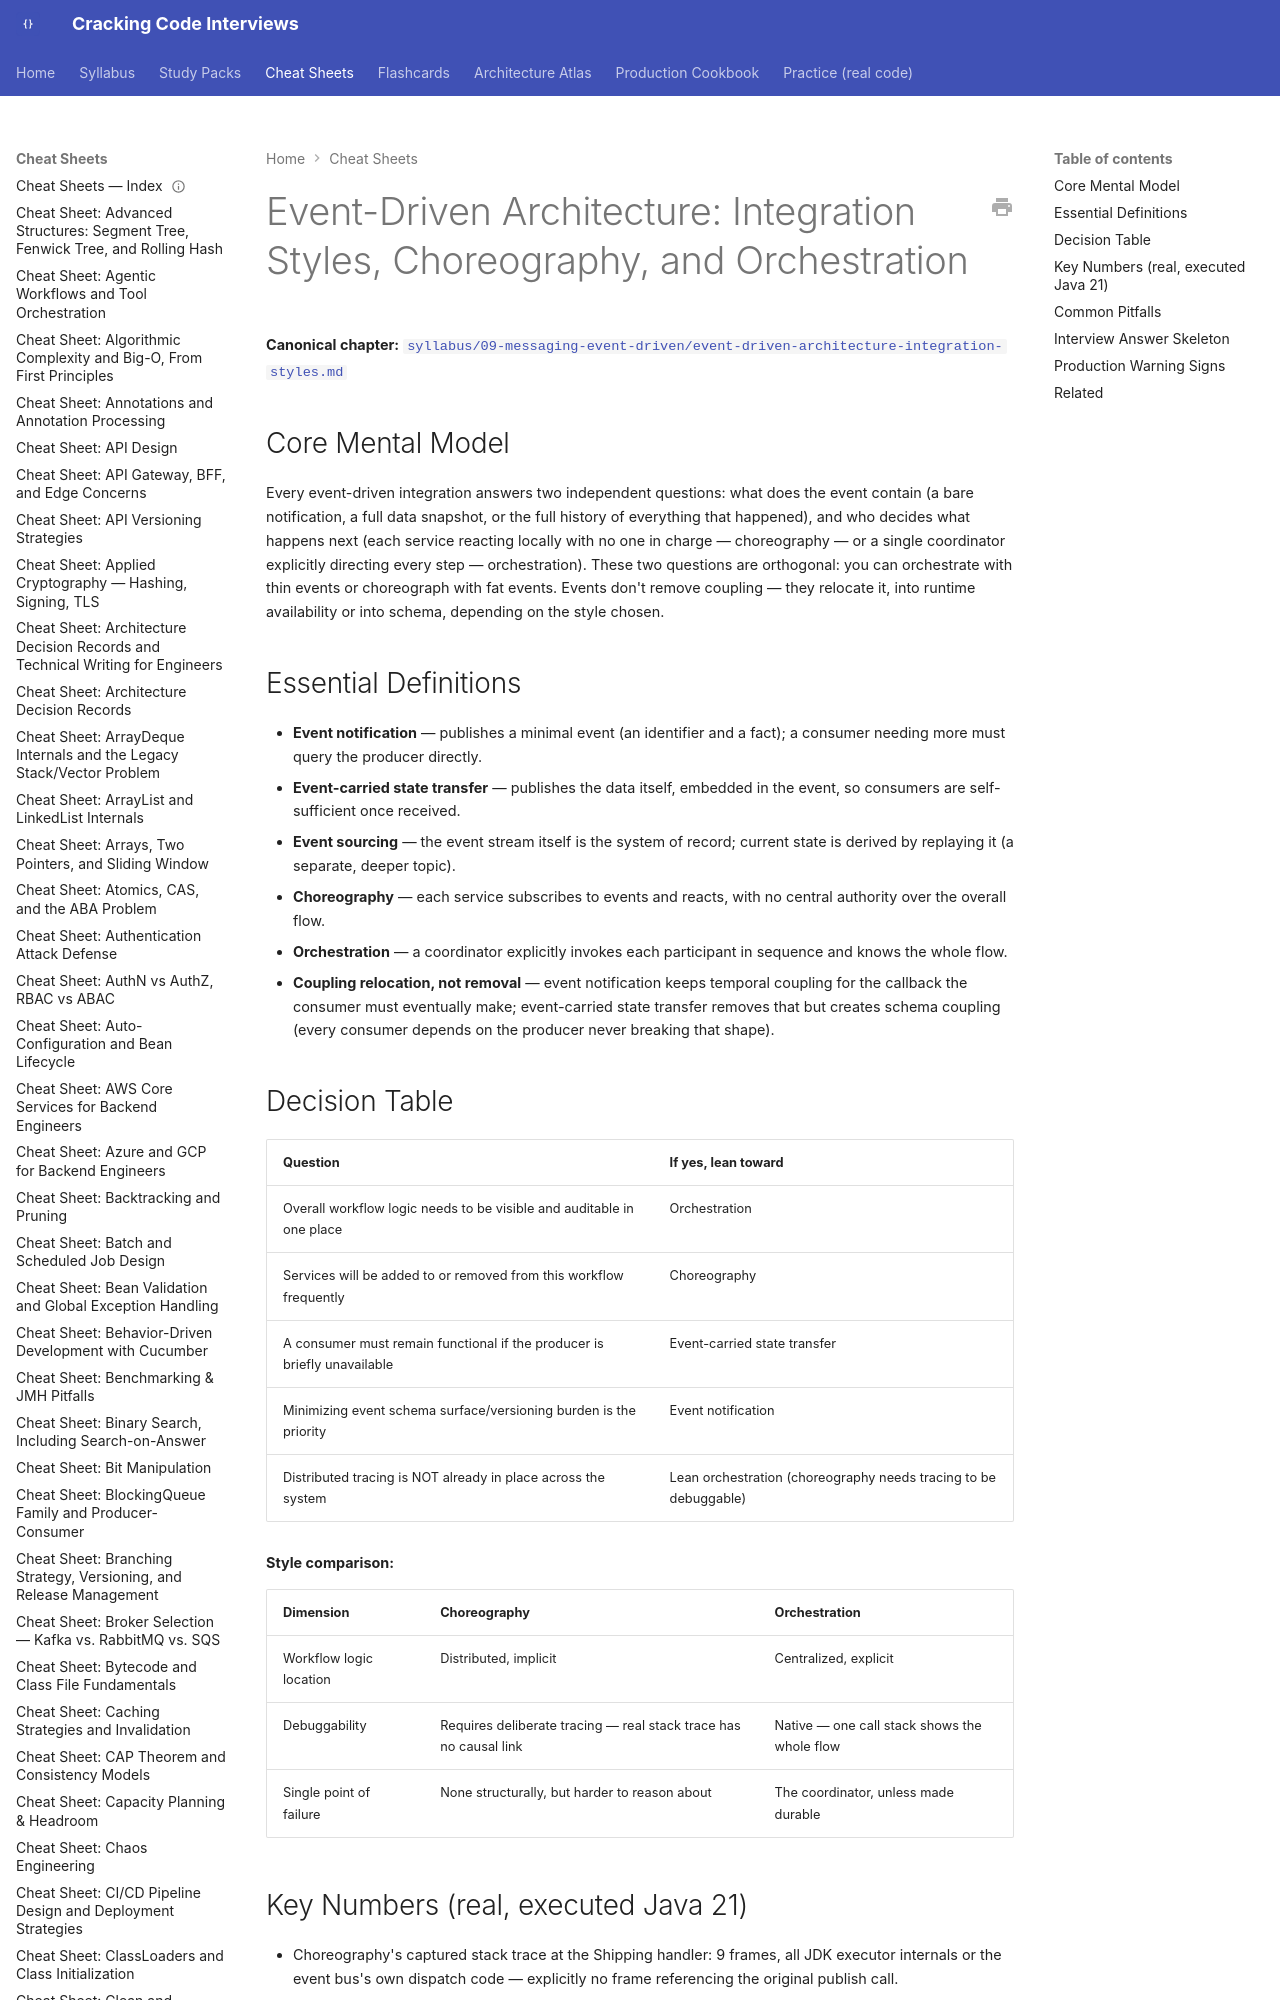

repository: JuanMelendres/cracking-code-interviews · page: cheat-sheets/event-driven-architecture-integration-styles/index.html · generator: mkdocs

---
title: "Cheat Sheet: Event-Driven Architecture Integration Styles"
slug: event-driven-architecture-integration-styles
document_type: cheat-sheet
domain: architecture
topic_id: T-906
canonical: ../syllabus/09-messaging-event-driven/event-driven-architecture-integration-styles.md
last_updated: 2026-09-02
---

# Event-Driven Architecture: Integration Styles, Choreography, and Orchestration

**Canonical chapter:** [`syllabus/09-messaging-event-driven/event-driven-architecture-integration-styles.md`](../syllabus/09-messaging-event-driven/event-driven-architecture-integration-styles.md)
